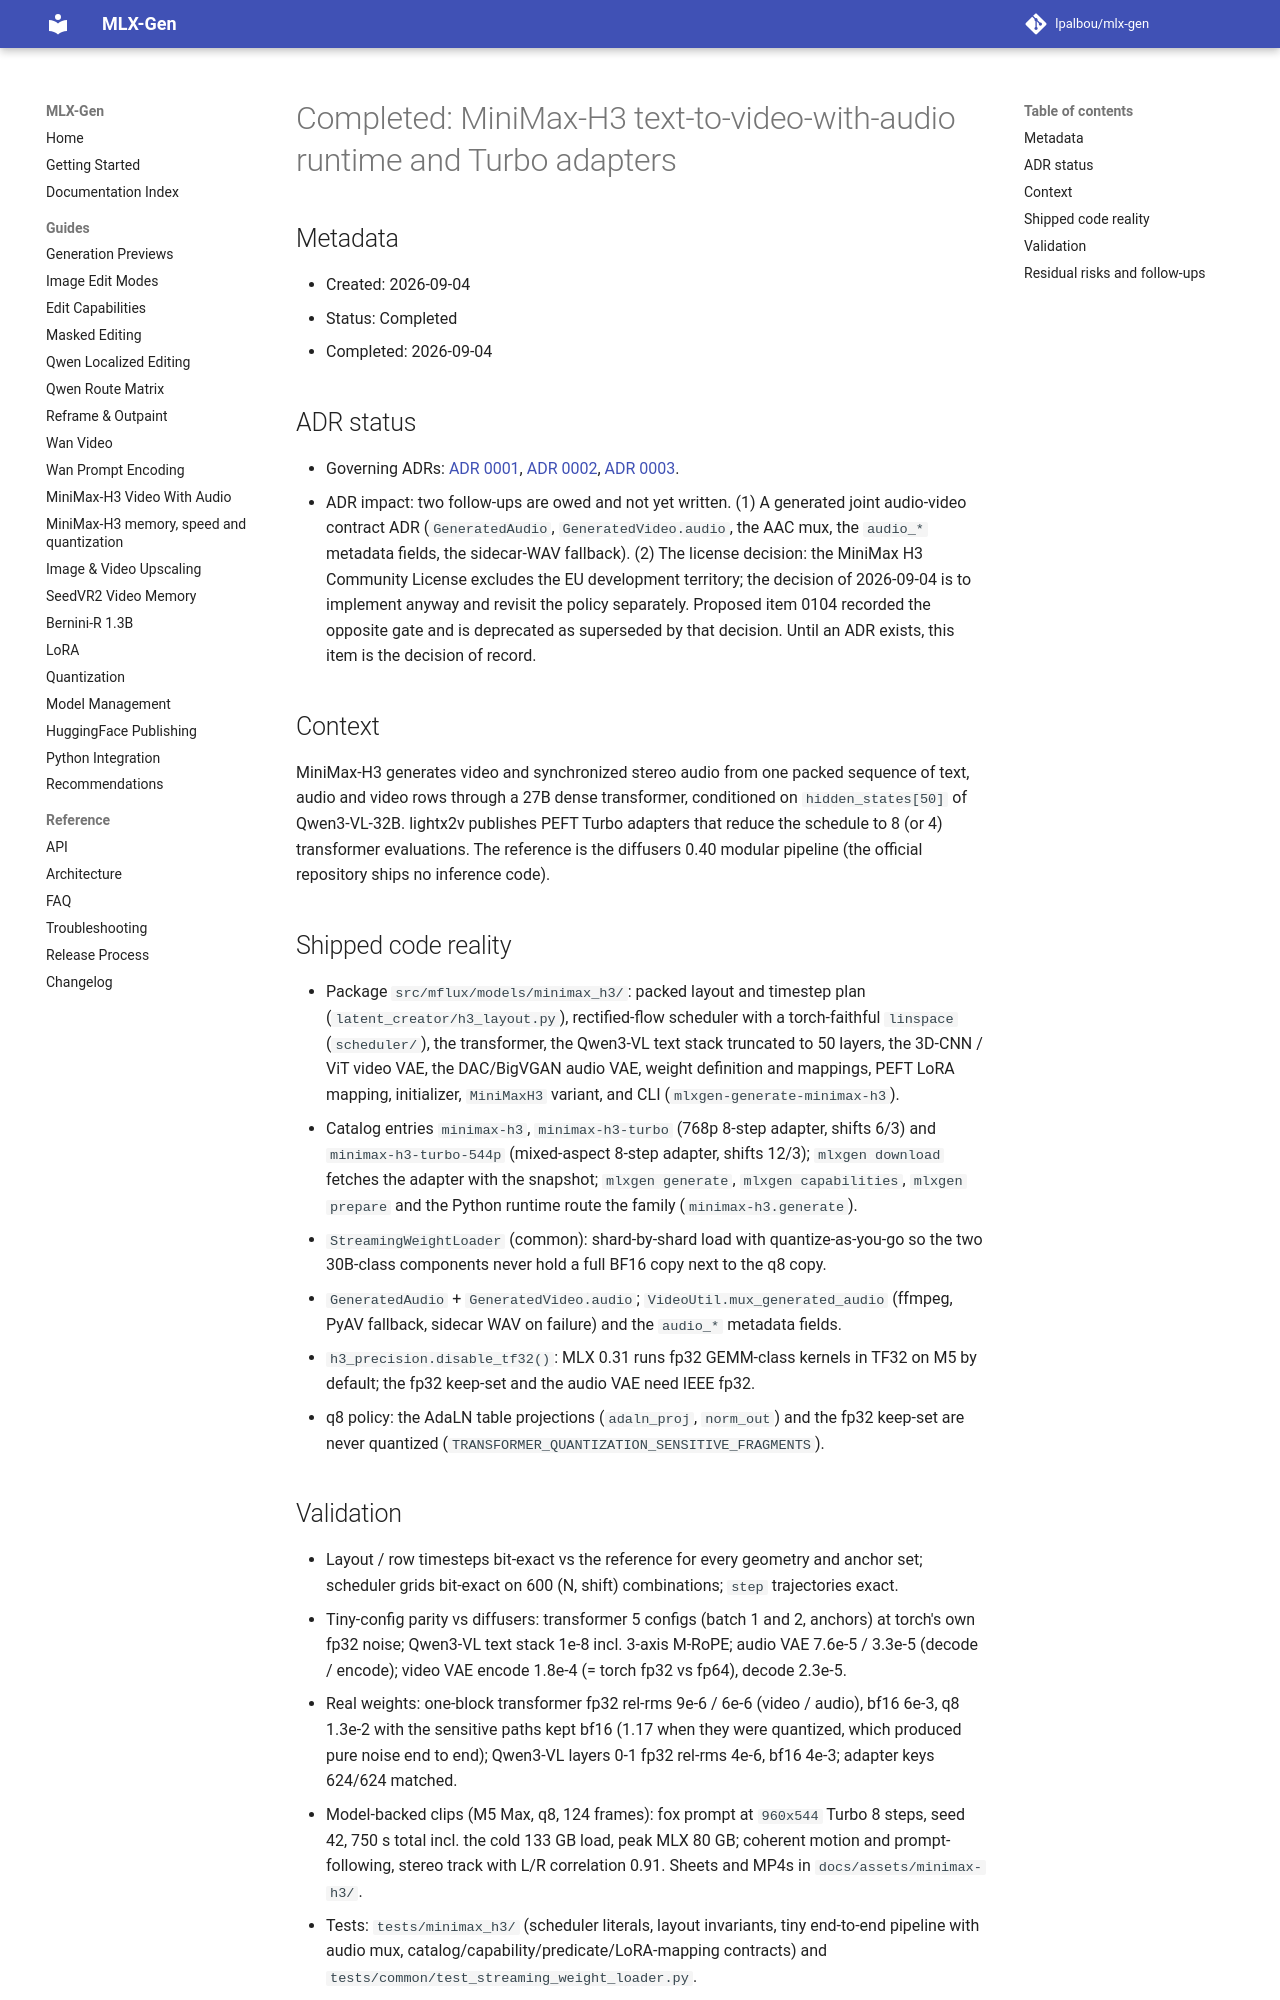

repository: lpalbou/mlx-gen · page: backlog/completed/0117_minimax_h3_text_to_video_audio_runtime/index.html · generator: mkdocs

# Completed: MiniMax-H3 text-to-video-with-audio runtime and Turbo adapters

## Metadata

- Created: 2026-09-04
- Status: Completed
- Completed: 2026-09-04

## ADR status

- Governing ADRs: [ADR 0001](../../adr/0001_runtime_smoke_validation_for_model_routes.md),
  [ADR 0002](../../adr/0002_no_silent_automatic_fallbacks.md),
  [ADR 0003](../../adr/0003_runtime_truth_vs_consumer_convenience.md).
- ADR impact: two follow-ups are owed and not yet written. (1) A generated joint audio-video
  contract ADR (`GeneratedAudio`, `GeneratedVideo.audio`, the AAC mux, the `audio_*` metadata
  fields, the sidecar-WAV fallback). (2) The license decision: the MiniMax H3 Community License
  excludes the EU development territory; the decision of 2026-09-04 is to implement anyway and
  revisit the policy separately. Proposed item 0104 recorded the opposite gate and is deprecated
  as superseded by that decision. Until an ADR exists, this item is the decision of record.

## Context

MiniMax-H3 generates video and synchronized stereo audio from one packed sequence of text, audio
and video rows through a 27B dense transformer, conditioned on `hidden_states[50]` of
Qwen3-VL-32B. lightx2v publishes PEFT Turbo adapters that reduce the schedule to 8 (or 4)
transformer evaluations. The reference is the diffusers 0.40 modular pipeline (the official
repository ships no inference code).

## Shipped code reality

- Package `src/mflux/models/minimax_h3/`: packed layout and timestep plan
  (`latent_creator/h3_layout.py`), rectified-flow scheduler with a torch-faithful `linspace`
  (`scheduler/`), the transformer, the Qwen3-VL text stack truncated to 50 layers, the 3D-CNN /
  ViT video VAE, the DAC/BigVGAN audio VAE, weight definition and mappings, PEFT LoRA mapping,
  initializer, `MiniMaxH3` variant, and CLI (`mlxgen-generate-minimax-h3`).
- Catalog entries `minimax-h3`, `minimax-h3-turbo` (768p 8-step adapter, shifts 6/3) and
  `minimax-h3-turbo-544p` (mixed-aspect 8-step adapter, shifts 12/3); `mlxgen download` fetches the
  adapter with the snapshot; `mlxgen generate`, `mlxgen capabilities`, `mlxgen prepare` and the
  Python runtime route the family (`minimax-h3.generate`).
- `StreamingWeightLoader` (common): shard-by-shard load with quantize-as-you-go so the two 30B-class
  components never hold a full BF16 copy next to the q8 copy.
- `GeneratedAudio` + `GeneratedVideo.audio`; `VideoUtil.mux_generated_audio` (ffmpeg, PyAV fallback,
  sidecar WAV on failure) and the `audio_*` metadata fields.
- `h3_precision.disable_tf32()`: MLX 0.31 runs fp32 GEMM-class kernels in TF32 on M5 by default;
  the fp32 keep-set and the audio VAE need IEEE fp32.
- q8 policy: the AdaLN table projections (`adaln_proj`, `norm_out`) and the fp32 keep-set are never
  quantized (`TRANSFORMER_QUANTIZATION_SENSITIVE_FRAGMENTS`).
